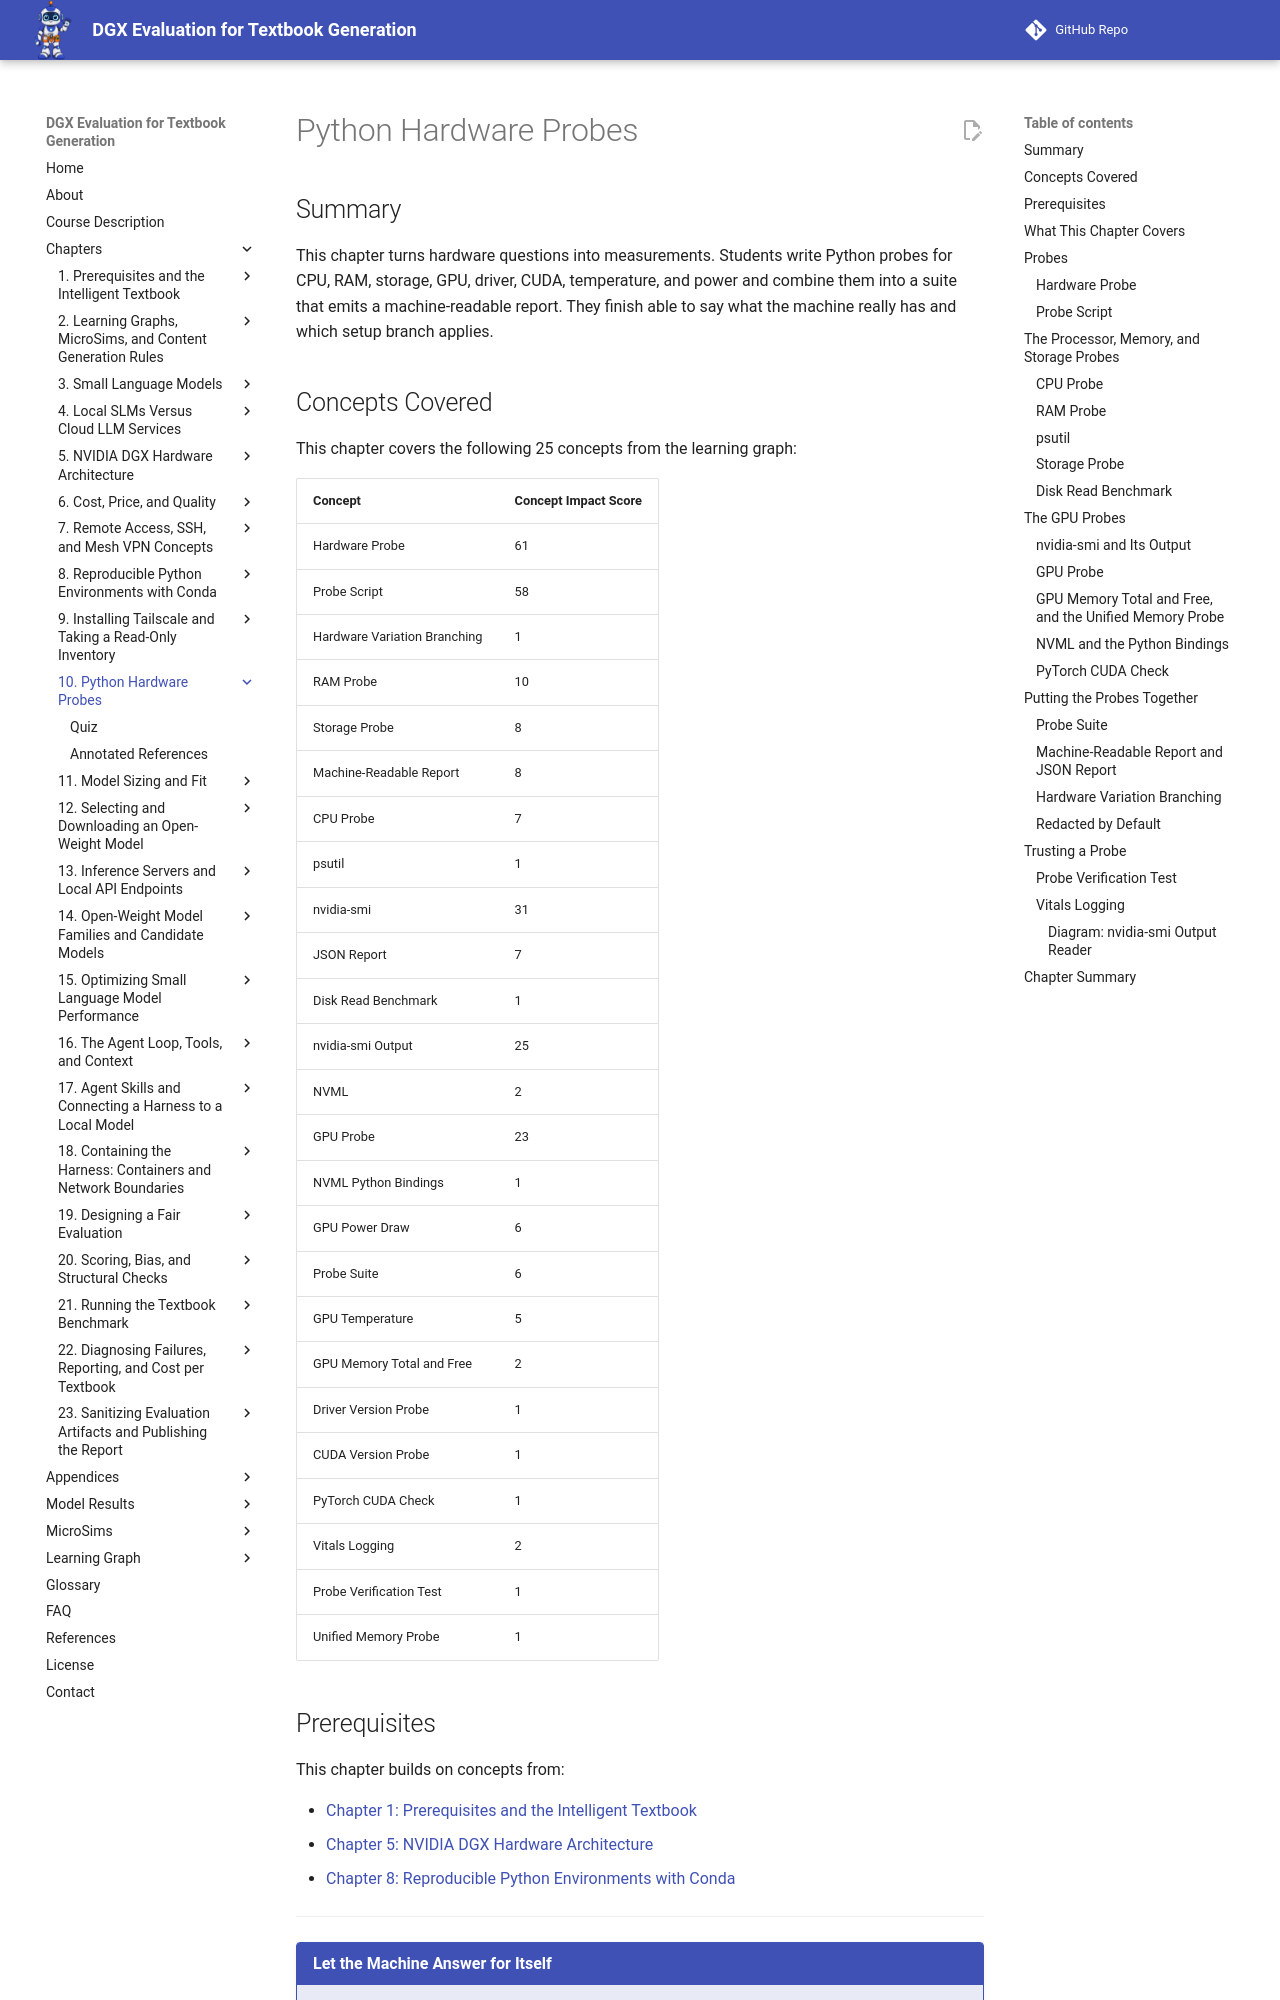

repository: dmccreary/dgx-eval · page: chapters/10-hardware-probes/index.html · generator: mkdocs

---
title: "Python Hardware Probes"
description: "Turning hardware questions into Python measurements: probes for CPU, RAM, storage, GPU, driver, CUDA, temperature, and power, combined into a suite that writes a machine-readable report with identifying fields left out."
generated_by: claude skill chapter-content-generator
date: "2026-10-10 23:09:49"
version: 1.11
---

# Python Hardware Probes

## Summary

This chapter turns hardware questions into measurements. Students write Python probes for CPU, RAM, storage, GPU, driver, CUDA, temperature, and power and combine them into a suite that emits a machine-readable report. They finish able to say what the machine really has and which setup branch applies.

## Concepts Covered

This chapter covers the following 25 concepts from the learning graph:

| Concept | Concept Impact Score |
|---------|-----------------------|
| Hardware Probe | 61 |
| Probe Script | 58 |
| Hardware Variation Branching | 1 |
| RAM Probe | 10 |
| Storage Probe | 8 |
| Machine-Readable Report | 8 |
| CPU Probe | 7 |
| psutil | 1 |
| nvidia-smi | 31 |
| JSON Report | 7 |
| Disk Read Benchmark | 1 |
| nvidia-smi Output | 25 |
| NVML | 2 |
| GPU Probe | 23 |
| NVML Python Bindings | 1 |
| GPU Power Draw | 6 |
| Probe Suite | 6 |
| GPU Temperature | 5 |
| GPU Memory Total and Free | 2 |
| Driver Version Probe | 1 |
| CUDA Version Probe | 1 |
| PyTorch CUDA Check | 1 |
| Vitals Logging | 2 |
| Probe Verification Test | 1 |
| Unified Memory Probe | 1 |

## Prerequisites

This chapter builds on concepts from:

- [Chapter 1: Prerequisites and the Intelligent Textbook](../01-intro-intelligent-textbooks/index.md)
- [Chapter 5: NVIDIA DGX Hardware Architecture](../05-dgx-hardware-architecture/index.md)
- [Chapter 8: Reproducible Python Environments with Conda](../08-conda-environments/index.md)

---

!!! mascot-welcome "Let the Machine Answer for Itself"
    ![Tera waving welcome](../../img/mascot/welcome.png){ class="mascot-admonition-img" }
    A specification sheet tells you what a machine was built to be, and a probe tells you what it is right now. By the end of this chapter you will have a script that reports your DGX's hardware as data, with nothing in it that you would be afraid to publish. Measure first, then decide!

## What This Chapter Covers

Chapter 5 listed the hardware questions, and Chapter 9 answered them by reading command output. That works once. This chapter makes the answers repeatable: a small Python program asks each question, records the answer in a file a machine can read, and can be run again after a driver update, a reboot, or a move to a different DGX.

The chapter builds the probes one at a time and then combines them. It ends with the habits that make a probe trustworthy, which are a test that the probe reads correctly, a report that leaves identifying details out by default, and a log that survives a machine that freezes.

## Probes

### Hardware Probe

A **hardware probe** is a small, read-only measurement of one fact about a machine: how many cores it has, how much memory is free, which GPU is installed. The word "measurement" matters. A probe reads the value from the machine, so it reports what is true now, whatever the specification sheet or the last person's notes say.

A probe has three parts: the question, the source it reads, and the form of the answer. The table lists the probes this chapter builds, with the source of each.

| Probe | Question it answers | Source it reads | Answer |
|---|---|---|---|
| CPU | Which architecture, and how many cores? | `platform`, `os`, `lscpu` | Text and an integer |
| RAM | How much memory is total, and how much is available? | `/proc/meminfo` | Gibibytes |
| Storage | How big is the disk, and how much is free? | `shutil.disk_usage` | Gigabytes |
| GPU | Which GPU, driver, temperature, and power? | `nvidia-smi` | Fields per GPU |
| CUDA | Which CUDA version does the driver support? | `nvidia-smi` header | A version string |
| Unified memory | Does the GPU have its own memory? | The GPU memory field | True or false |
